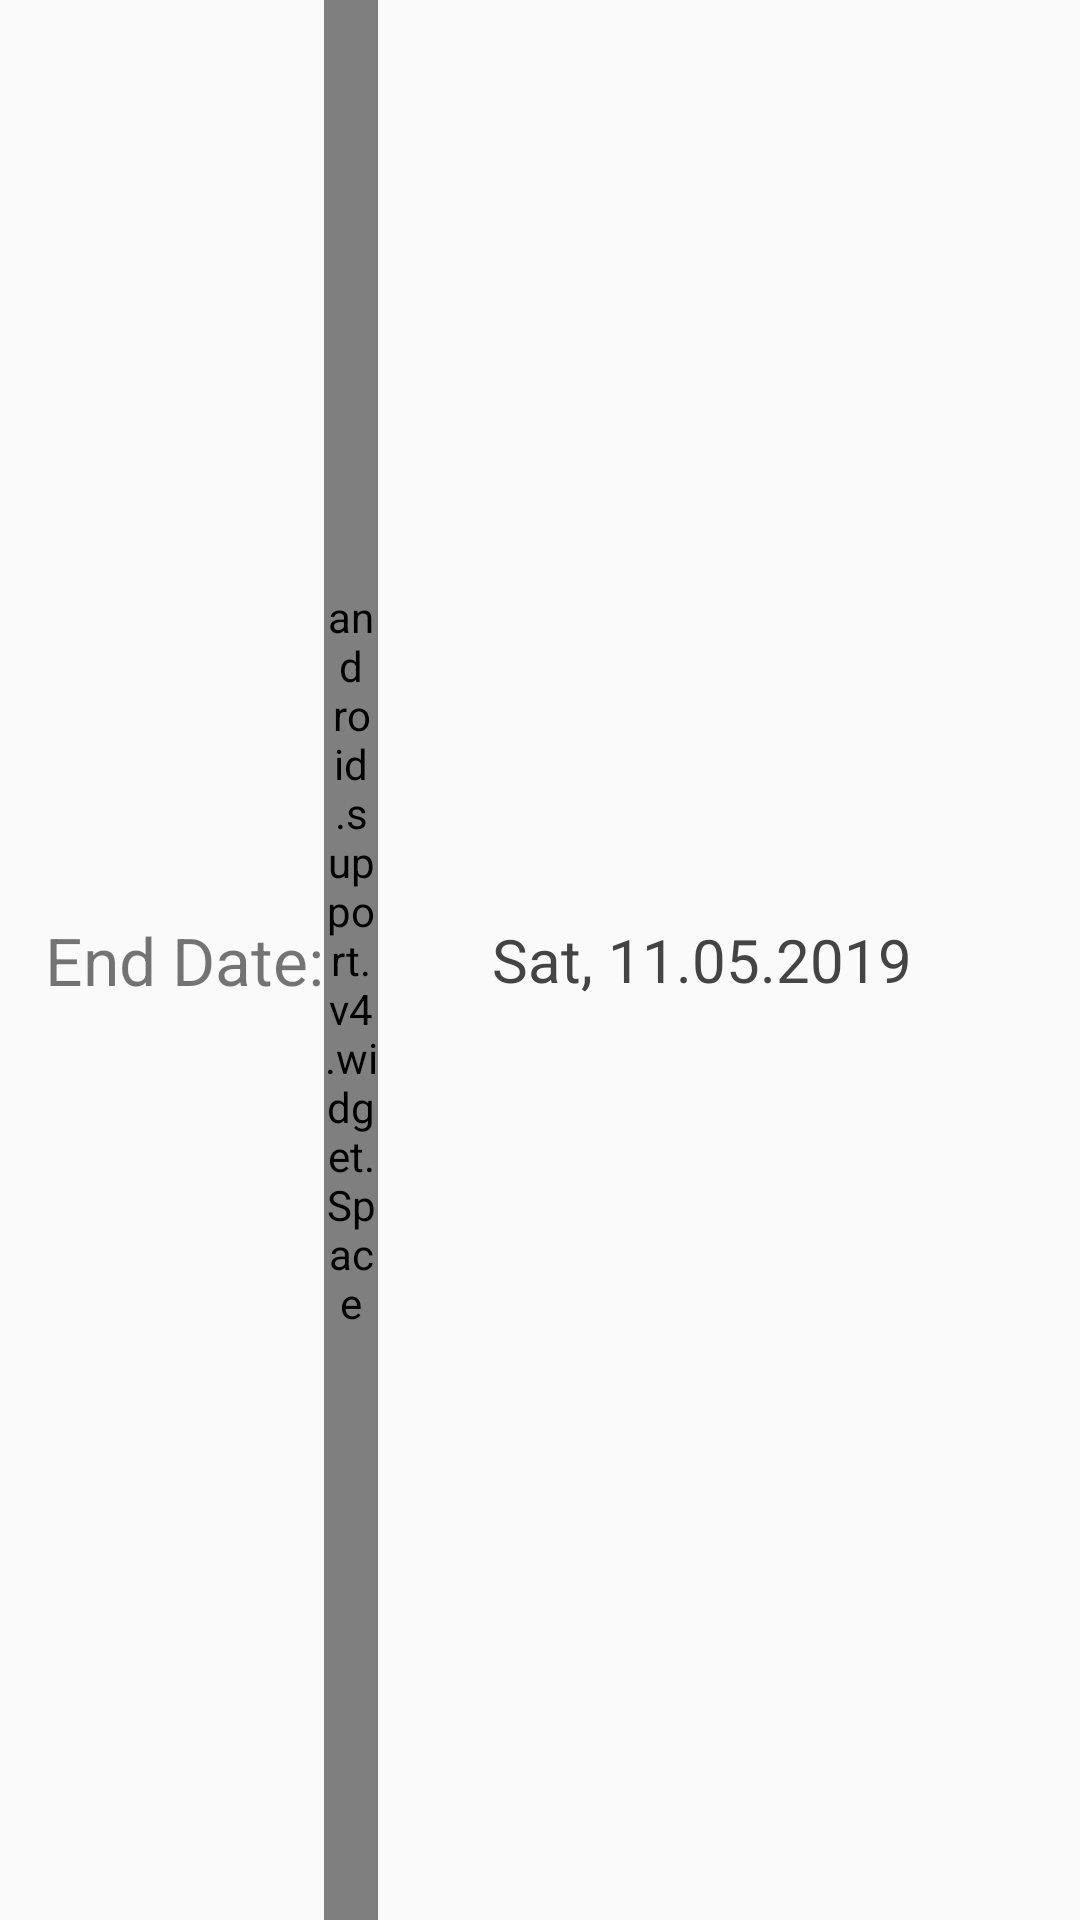

The Android layout XML behind this screen, and the referenced resources:
<!-- AndroidManifest.xml: application theme AppTheme -->
<!-- res/layout/element_end_date.xml -->
<?xml version="1.0" encoding="utf-8"?>
<LinearLayout xmlns:android="http://schemas.android.com/apk/res/android"

    android:id="@+id/UI_AddNewEntry_Layout_EndDate"
    android:layout_width="match_parent"
    android:layout_height="0dp"
    android:layout_weight="10"
    android:orientation="horizontal"
    android:weightSum="100">

    <TextView
        android:layout_width="0dp"
        android:layout_height="match_parent"
        android:layout_weight="30"
        android:gravity="right|center_vertical"
        android:text="End Date:"
        android:textSize="22sp"
    />

    <android.support.v4.widget.Space
        android:layout_width="0dp"
        android:layout_height="match_parent"
        android:layout_weight="5"
    />

    <TextView
        android:id="@+id/UI_AddNewEntry_Text_EndDate"
        android:layout_width="0dp"
        android:layout_height="match_parent"
        android:layout_weight="60"
        android:clickable="true"
        android:drawableRight="@drawable/icon_expand"
        android:focusable="false"
        android:gravity="center_horizontal|center_vertical"
        android:inputType="textNoSuggestions"
        android:text="Sat, 11.05.2019"
        android:textColor="@color/colorTextMain"
        android:textSize="20sp"
    />
</LinearLayout>
<!-- resources referenced by this layout -->
<resources>
  <color name="colorTextMain">#444444</color>
  <style name="AppTheme" parent="Theme.AppCompat.Light.DarkActionBar">
          
          <item name="colorPrimary">@color/colorPrimary</item>
          <item name="colorPrimaryDark">@color/colorPrimaryVeryDark</item>
          <item name="colorAccent">@color/colorAccent</item>
      </style>
  <color name="colorPrimary">#4E5982</color>
  <color name="colorPrimaryVeryDark">#2E354C</color>
  <color name="colorAccent">#D81B60</color>
</resources>
